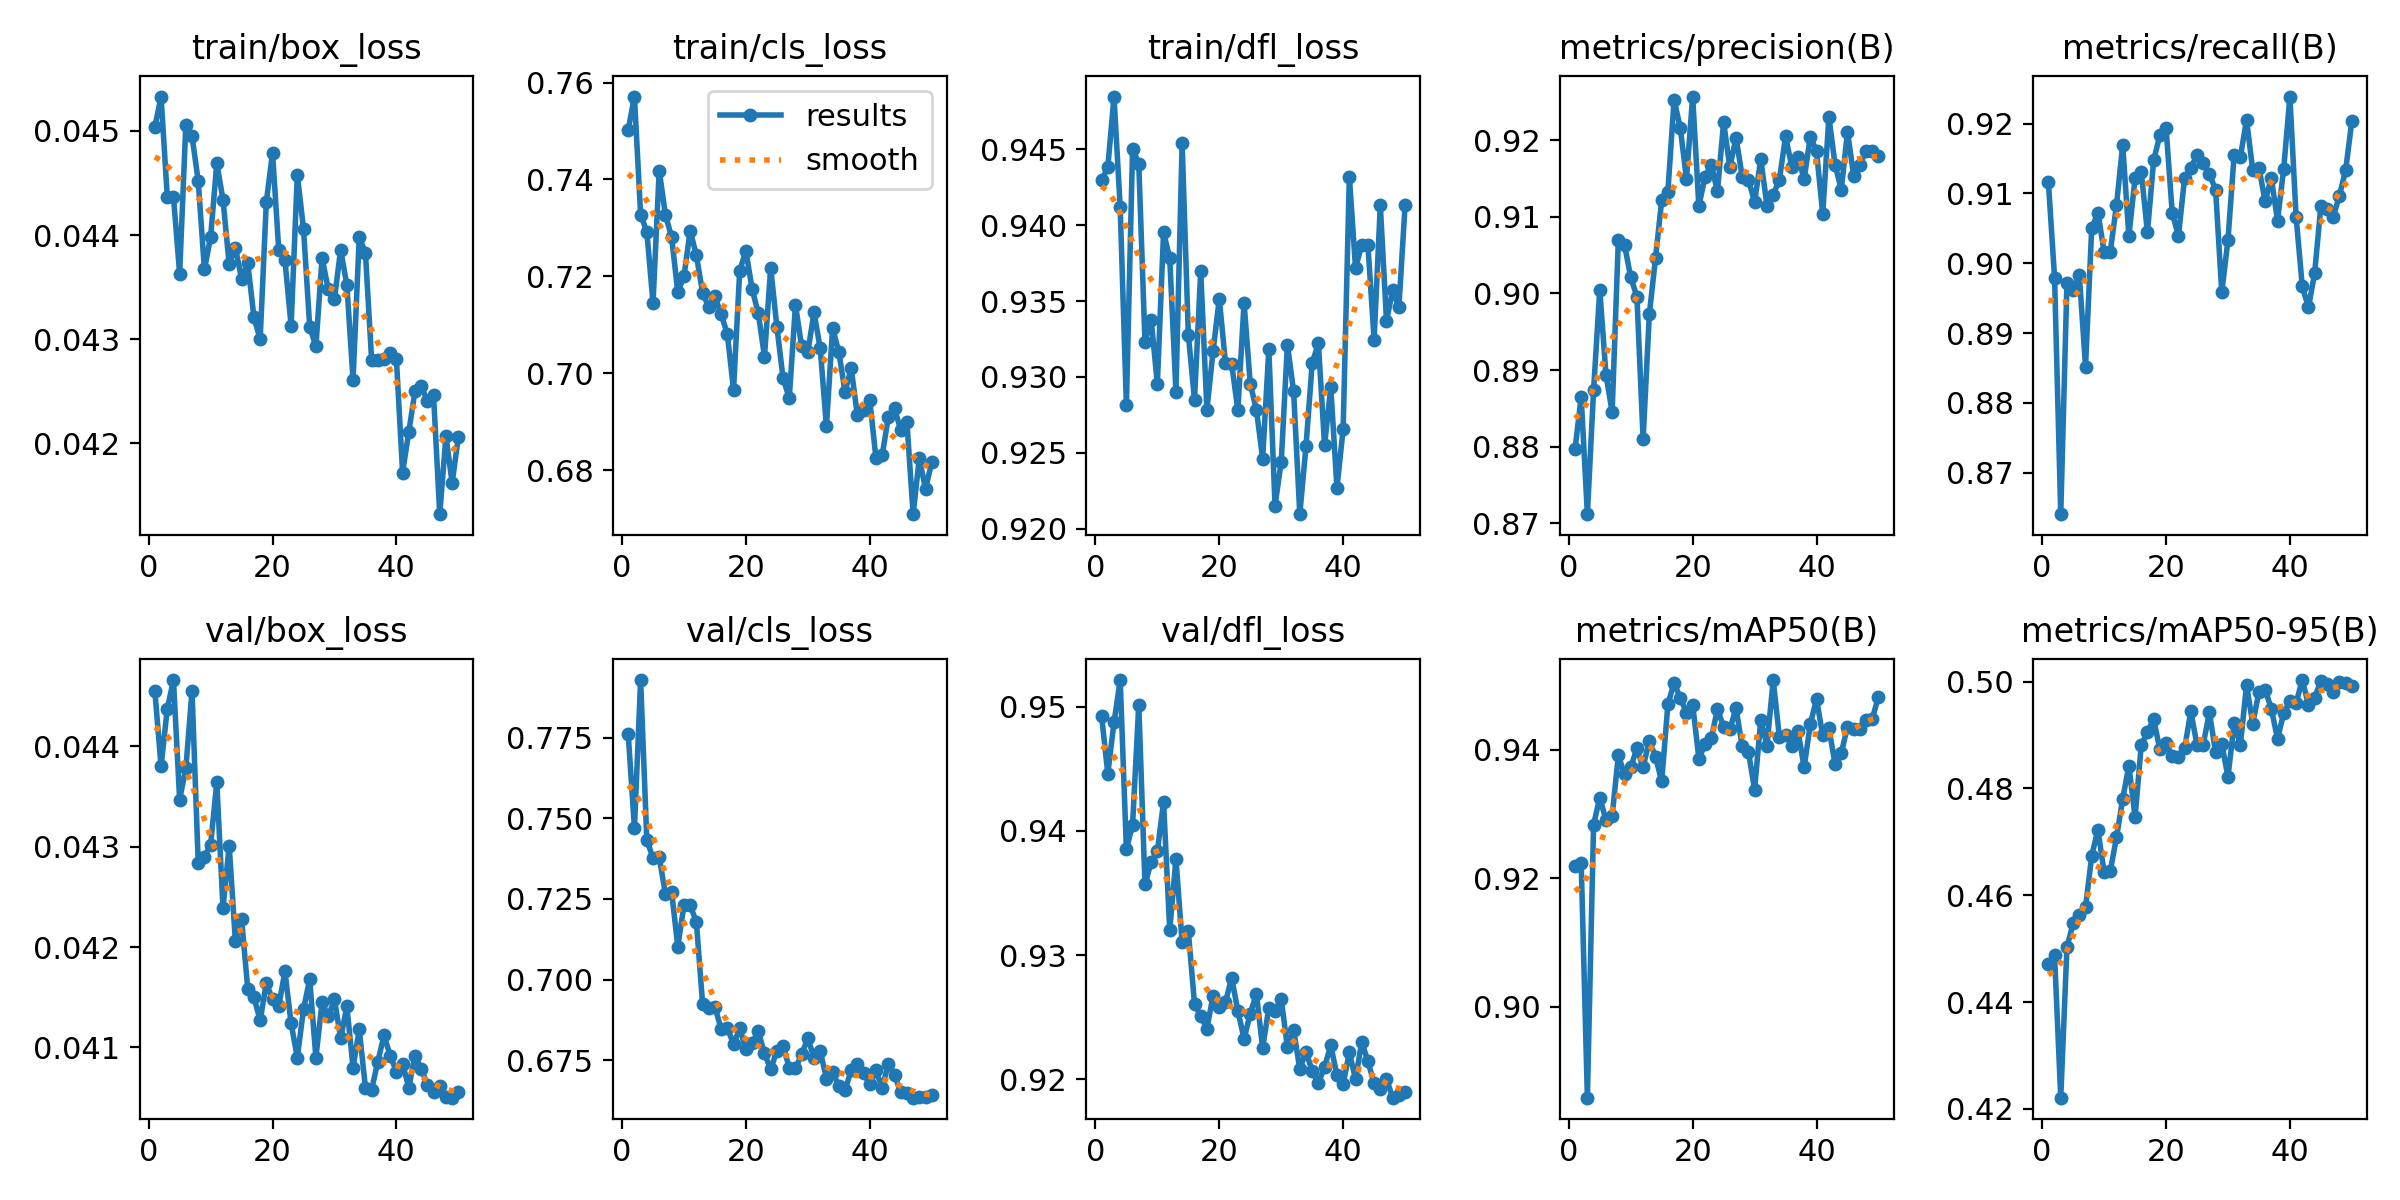

The data file committed next to this chart (first rows):
epoch, time, train/box_loss, train/cls_loss, train/dfl_loss, metrics/precision(B), metrics/recall(B), metrics/mAP50(B), metrics/mAP50-95(B), val/box_loss, val/cls_loss, val/dfl_loss, lr/pg0, lr/pg1, lr/pg2
1, 13.08, 0.04504, 0.7503, 0.9429, 0.8796, 0.9117, 0.9219, 0.4471, 0.04455, 0.7761, 0.9492, 0.09502, 1.945e-05, 1.945e-05
2, 19.32, 0.04533, 0.7571, 0.9438, 0.8865, 0.898, 0.9224, 0.4487, 0.0438, 0.747, 0.9446, 0.08904, 4.1944e-05, 4.1944e-05
3, 26.82, 0.04437, 0.7327, 0.9485, 0.8712, 0.864, 0.8858, 0.4221, 0.04437, 0.7929, 0.9487, 0.08306, 6.35152e-05, 6.35152e-05
4, 33.48, 0.04437, 0.7292, 0.9412, 0.8873, 0.8972, 0.9284, 0.4503, 0.04466, 0.7432, 0.9521, 0.07708, 8.41634e-05, 8.41634e-05
5, 41, 0.04363, 0.7145, 0.9282, 0.9005, 0.8961, 0.9326, 0.4548, 0.04347, 0.7378, 0.9385, 0.0711, 0.0001039, 0.0001039
6, 47.44, 0.04506, 0.7418, 0.945, 0.8894, 0.8983, 0.9291, 0.4562, 0.04378, 0.7379, 0.9405, 0.06512, 0.0001227, 0.0001227
7, 54.55, 0.04495, 0.7328, 0.944, 0.8845, 0.8852, 0.9297, 0.4578, 0.04455, 0.7267, 0.9502, 0.05914, 0.0001406, 0.0001406
8, 61.17, 0.04452, 0.7281, 0.9323, 0.907, 0.905, 0.9392, 0.4674, 0.04284, 0.7273, 0.9357, 0.05316, 0.0001575, 0.0001575
9, 68.73, 0.04367, 0.7167, 0.9338, 0.9063, 0.9072, 0.9362, 0.4723, 0.0429, 0.7102, 0.9375, 0.04717, 0.0001736, 0.0001736
10, 76.25, 0.04398, 0.72, 0.9295, 0.9021, 0.9017, 0.9373, 0.4643, 0.04302, 0.7231, 0.9384, 0.04119, 0.0001887, 0.0001887
11, 83.11, 0.04469, 0.7295, 0.9395, 0.8996, 0.9017, 0.9402, 0.4646, 0.04364, 0.723, 0.9423, 0.0352, 0.0002029, 0.0002029
12, 90.39, 0.04434, 0.7243, 0.9378, 0.881, 0.9083, 0.9374, 0.4708, 0.04239, 0.7179, 0.932, 0.02922, 0.0002161, 0.0002161
13, 97.59, 0.04372, 0.7167, 0.929, 0.8973, 0.917, 0.9414, 0.478, 0.04301, 0.6926, 0.9377, 0.02323, 0.0002285, 0.0002285
14, 104.6, 0.04388, 0.7136, 0.9454, 0.9046, 0.9039, 0.939, 0.4842, 0.04206, 0.6911, 0.931, 0.01724, 0.0002399, 0.0002399
15, 112.4, 0.04358, 0.7158, 0.9328, 0.9122, 0.9122, 0.9351, 0.4747, 0.04228, 0.6916, 0.9319, 0.01125, 0.0002504, 0.0002504
16, 119.8, 0.04373, 0.7121, 0.9285, 0.9133, 0.9131, 0.9471, 0.4881, 0.04158, 0.6846, 0.9261, 0.00526, 0.00026, 0.00026
17, 127.1, 0.04321, 0.7081, 0.937, 0.9253, 0.9044, 0.9505, 0.4905, 0.0415, 0.6851, 0.9251, 0.0002659, 0.0002659, 0.0002659
18, 134.1, 0.043, 0.6966, 0.9278, 0.9216, 0.9147, 0.9481, 0.493, 0.04127, 0.6799, 0.9241, 0.0002583, 0.0002583, 0.0002583
19, 141.5, 0.04432, 0.7212, 0.9317, 0.915, 0.9183, 0.9458, 0.4873, 0.04164, 0.6848, 0.9267, 0.0002506, 0.0002506, 0.0002506
20, 148.1, 0.04479, 0.7252, 0.9352, 0.9257, 0.9194, 0.9471, 0.4884, 0.04148, 0.6783, 0.9258, 0.0002429, 0.0002429, 0.0002429
21, 155.3, 0.04386, 0.7174, 0.9309, 0.9114, 0.9072, 0.9387, 0.486, 0.04141, 0.6803, 0.9262, 0.0002352, 0.0002352, 0.0002352
22, 162.2, 0.04376, 0.7124, 0.9309, 0.9153, 0.9039, 0.9409, 0.4858, 0.04176, 0.6839, 0.9282, 0.0002275, 0.0002275, 0.0002275
23, 170.1, 0.04313, 0.7034, 0.9278, 0.9168, 0.9122, 0.9418, 0.4875, 0.04124, 0.6771, 0.9255, 0.0002198, 0.0002198, 0.0002198
24, 176.9, 0.04458, 0.7218, 0.9349, 0.9134, 0.9136, 0.9464, 0.4944, 0.0409, 0.6721, 0.9233, 0.0002121, 0.0002121, 0.0002121
25, 184.7, 0.04406, 0.7096, 0.9295, 0.9224, 0.9156, 0.9436, 0.4881, 0.04138, 0.6779, 0.9253, 0.0002044, 0.0002044, 0.0002044
26, 191.5, 0.04312, 0.6989, 0.9278, 0.9165, 0.9144, 0.9432, 0.4882, 0.04168, 0.6795, 0.9269, 0.0001967, 0.0001967, 0.0001967
27, 198.7, 0.04293, 0.6948, 0.9246, 0.9204, 0.9128, 0.9465, 0.4942, 0.0409, 0.6726, 0.9225, 0.000189, 0.000189, 0.000189
28, 205.7, 0.04378, 0.7141, 0.9318, 0.9153, 0.9106, 0.9405, 0.4868, 0.04145, 0.6725, 0.9258, 0.0001814, 0.0001814, 0.0001814
29, 212.9, 0.04348, 0.7055, 0.9215, 0.9149, 0.8958, 0.9397, 0.4884, 0.04131, 0.6768, 0.9255, 0.0001737, 0.0001737, 0.0001737
30, 219.9, 0.04339, 0.7044, 0.9244, 0.9119, 0.9033, 0.9338, 0.4821, 0.04148, 0.6818, 0.9265, 0.000166, 0.000166, 0.000166
31, 227.3, 0.04386, 0.7126, 0.9321, 0.9175, 0.9156, 0.9447, 0.4923, 0.04109, 0.6756, 0.9226, 0.0001583, 0.0001583, 0.0001583
32, 234.3, 0.04352, 0.7051, 0.9291, 0.9115, 0.9152, 0.9406, 0.4881, 0.04141, 0.6779, 0.924, 0.0001506, 0.0001506, 0.0001506
33, 241.3, 0.04261, 0.689, 0.921, 0.9129, 0.9206, 0.9509, 0.4994, 0.0408, 0.6693, 0.9208, 0.0001429, 0.0001429, 0.0001429
34, 248.2, 0.04398, 0.7093, 0.9254, 0.9149, 0.9133, 0.9421, 0.4921, 0.04118, 0.6713, 0.9222, 0.0001352, 0.0001352, 0.0001352
35, 255.5, 0.04383, 0.7044, 0.9309, 0.9205, 0.9137, 0.9424, 0.4981, 0.0406, 0.667, 0.9207, 0.0001275, 0.0001275, 0.0001275
36, 262.7, 0.0428, 0.6962, 0.9322, 0.9166, 0.9089, 0.9407, 0.4984, 0.04058, 0.6657, 0.9197, 0.0001198, 0.0001198, 0.0001198
37, 269.6, 0.0428, 0.701, 0.9255, 0.9179, 0.9122, 0.943, 0.495, 0.04086, 0.6718, 0.921, 0.0001121, 0.0001121, 0.0001121
38, 277.6, 0.04281, 0.6913, 0.9293, 0.9149, 0.9061, 0.9373, 0.4893, 0.04112, 0.6739, 0.9227, 0.0001044, 0.0001044, 0.0001044
39, 284.6, 0.04287, 0.6925, 0.9227, 0.9205, 0.9135, 0.9441, 0.4941, 0.04092, 0.6709, 0.9203, 9.67539e-05, 9.67539e-05, 9.67539e-05
40, 291.8, 0.04281, 0.6945, 0.9266, 0.9186, 0.9239, 0.9479, 0.4964, 0.04076, 0.6675, 0.9196, 8.90633e-05, 8.90633e-05, 8.90633e-05
41, 304.4, 0.04172, 0.6824, 0.9432, 0.9104, 0.9067, 0.9423, 0.496, 0.04084, 0.6718, 0.9222, 8.13726e-05, 8.13726e-05, 8.13726e-05
42, 310.7, 0.04211, 0.683, 0.9372, 0.9231, 0.8967, 0.9434, 0.5003, 0.0406, 0.6663, 0.92, 7.36819e-05, 7.36819e-05, 7.36819e-05
43, 318.2, 0.0425, 0.6909, 0.9387, 0.9168, 0.8937, 0.9378, 0.4956, 0.04092, 0.674, 0.923, 6.59912e-05, 6.59912e-05, 6.59912e-05
44, 324.9, 0.04255, 0.6927, 0.9387, 0.9136, 0.8986, 0.9395, 0.497, 0.04079, 0.6704, 0.9214, 5.83005e-05, 5.83005e-05, 5.83005e-05
45, 331.6, 0.04241, 0.6882, 0.9325, 0.9211, 0.9082, 0.9436, 0.5001, 0.04063, 0.6651, 0.9197, 5.06098e-05, 5.06098e-05, 5.06098e-05
46, 338.3, 0.04246, 0.6898, 0.9413, 0.9154, 0.9077, 0.9433, 0.4996, 0.04056, 0.6649, 0.9192, 4.29191e-05, 4.29191e-05, 4.29191e-05
47, 345.5, 0.04132, 0.6709, 0.9337, 0.9169, 0.9067, 0.9433, 0.498, 0.04062, 0.6634, 0.92, 3.52285e-05, 3.52285e-05, 3.52285e-05
48, 352, 0.04207, 0.6825, 0.9357, 0.9186, 0.9097, 0.9446, 0.4999, 0.04051, 0.6635, 0.9185, 2.75378e-05, 2.75378e-05, 2.75378e-05
49, 359, 0.04162, 0.6761, 0.9346, 0.9186, 0.9133, 0.9448, 0.4997, 0.0405, 0.6635, 0.9188, 1.98471e-05, 1.98471e-05, 1.98471e-05
50, 365.8, 0.04206, 0.6816, 0.9413, 0.918, 0.9204, 0.9483, 0.4992, 0.04056, 0.6642, 0.919, 1.21564e-05, 1.21564e-05, 1.21564e-05
